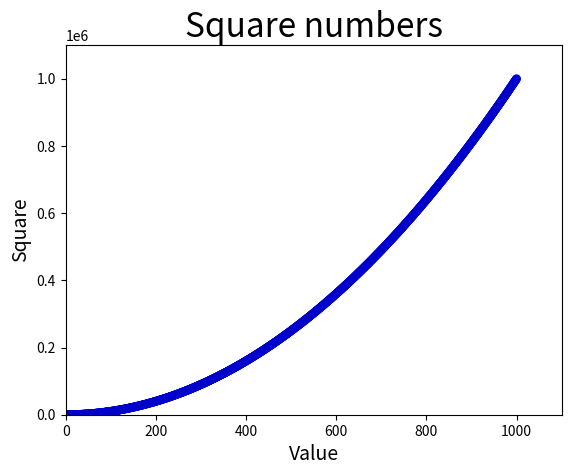

Write the Python code that produced this figure.
import matplotlib.pyplot as plt

# Pontos individuais com scatter().
#plt.scatter(2, 4, s = 200) # O argumento S define o tamanho dos pontos usados para fazer o gráfico

x_values = list(range(1, 1001))
y_values = [x**2 for x in x_values]
''' Quando essas listas são passadas para scatter(), o matplotlib lê um valor de cada lista à medida 
    que plotar cada ponto. Os pontos a serem plotados são (1, 1), (2, 4), (3, 9).... '''
plt.scatter(x_values, y_values, c = (0, 0, 0.8), edgecolors = 'none', s = 40) # O argumento edgecolor remove o contorno dos pontos.
# O argumento c = 'red' define as cores dos pontos.
# Passando uma tupla para o argumento C, por exemplo, c = (0, 0, 0.8), personalizamos 
# as cores em um modelo RGB  (vermelho, verde e azul). Utilizamops valores entre 0 e 1.
# Os valores próximos a 0 geram cores escuras enquanto valores mais próximos de 1 produzem cores mais claras.

# Define o título do gráfico e nomeia os eixos
plt.title('Square numbers', fontsize = 24)
plt.xlabel('Value', fontsize = 14)
plt.ylabel('Square', fontsize = 14)

# Define o intervalo para cada eixo
plt.axis([0, 1100, 0, 1100000]) # Valores mínimos e máximos para o eixo x e para o eixo y.

plt.show()